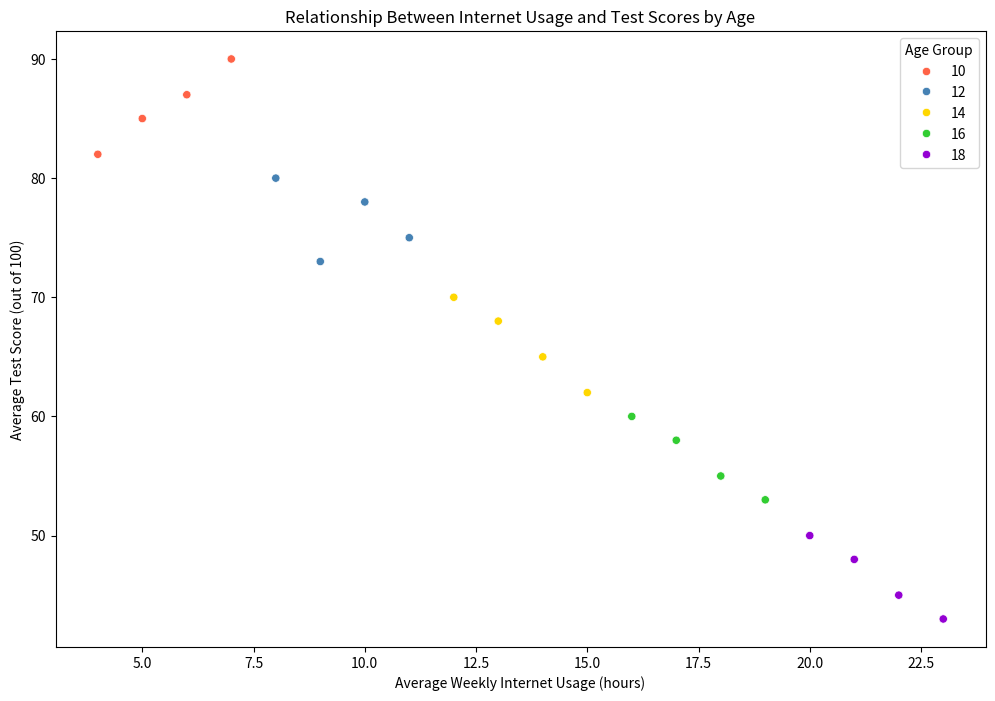

Python code for this plot:

import seaborn as sns
import pandas as pd
import matplotlib.pyplot as plt

# Data from the table provided above
data = {
    'Age': [10, 10, 10, 10, 12, 12, 12, 12, 14, 14, 14, 14, 16, 16, 16, 16, 18, 18, 18, 18],
    'Internet_Usage': [5, 6, 4, 7, 10, 8, 9, 11, 14, 12, 13, 15, 18, 16, 19, 17, 20, 21, 22, 23],
    'Test_Score': [85, 87, 82, 90, 78, 80, 73, 75, 65, 70, 68, 62, 55, 60, 53, 58, 50, 48, 45, 43]
}

# Convert the dictionary into a DataFrame
df = pd.DataFrame(data)

# Create the scatterplot
plt.figure(figsize=(12, 8))
scatter_plot = sns.scatterplot(x='Internet_Usage', y='Test_Score', hue='Age', palette=['#FF6347', '#4682B4', '#FFD700', '#32CD32', '#9400D3'], data=df)

# Customizing the scatterplot
scatter_plot.set_title('Relationship Between Internet Usage and Test Scores by Age')
scatter_plot.set_xlabel('Average Weekly Internet Usage (hours)')
scatter_plot.set_ylabel('Average Test Score (out of 100)')

plt.legend(title='Age Group')
plt.show()
